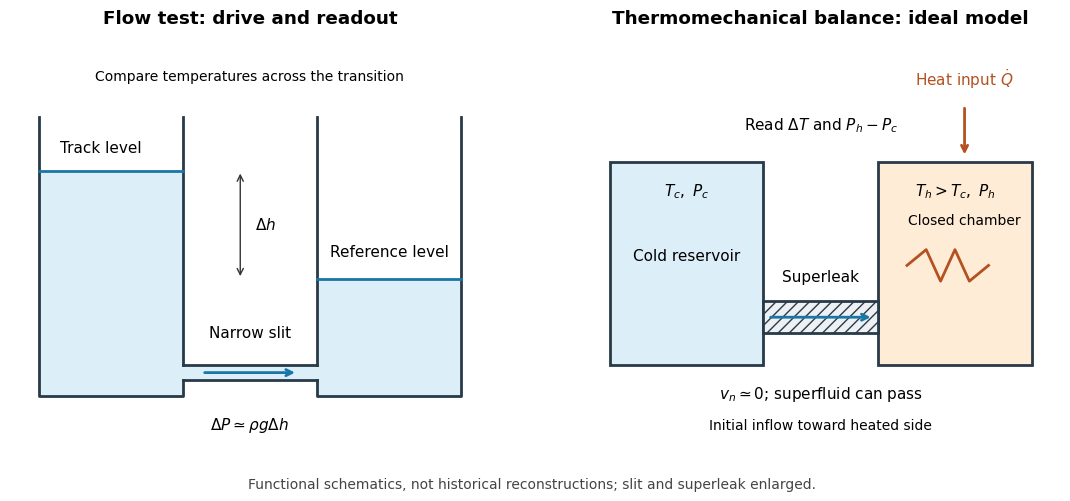

Source code (Python): (Note: this script raises an exception after producing the figure.)
"""Original functional schematics; no historical dimensions or measured data.

Tested with Python 3.14, matplotlib 3.10.7. Run from _media.
"""
from pathlib import Path

import matplotlib.pyplot as plt
from matplotlib.patches import Rectangle


def arrow(ax, start, end, color="#1976a5"):
    ax.annotate("", xy=end, xytext=start,
                arrowprops=dict(arrowstyle="->", lw=2, color=color))


def main():
    plt.rcParams.update({"font.size": 11, "font.family": "DejaVu Sans"})
    fig, axes = plt.subplots(1, 2, figsize=(11, 5.3), facecolor="white")
    for ax in axes:
        ax.set(xlim=(0, 10), ylim=(0, 9))
        ax.axis("off")
    ax = axes[0]
    ax.set_title("Flow test: drive and readout", fontweight="bold", pad=12)
    # Open reservoirs joined by a narrow passage; deliberate schematic geometry.
    ax.add_patch(Rectangle((0.6, 1.1), 3.0, 5.0, facecolor="#dceff9", ec="none"))
    ax.add_patch(Rectangle((6.4, 1.1), 3.0, 2.6, facecolor="#dceff9", ec="none"))
    ax.add_patch(Rectangle((3.6, 1.45), 2.8, 0.35, facecolor="#dceff9", ec="none"))
    ax.plot([0.6, 0.6, 3.6, 3.6], [7.3, 1.1, 1.1, 1.45], color="#283947", lw=2)
    ax.plot([3.6, 3.6], [1.8, 7.3], color="#283947", lw=2)
    ax.plot([6.4, 6.4], [1.8, 7.3], color="#283947", lw=2)
    ax.plot([6.4, 6.4, 9.4, 9.4], [1.45, 1.1, 1.1, 7.3], color="#283947", lw=2)
    ax.plot([3.6, 6.4], [1.45, 1.45], color="#283947", lw=2)
    ax.plot([3.6, 6.4], [1.8, 1.8], color="#283947", lw=2)
    ax.plot([0.6, 3.6], [6.1, 6.1], color="#1976a5", lw=2)
    ax.plot([6.4, 9.4], [3.7, 3.7], color="#1976a5", lw=2)
    ax.annotate("", xy=(4.8, 6.1), xytext=(4.8, 3.7),
                arrowprops=dict(arrowstyle="<->", color="#333333"))
    ax.text(5.1, 4.9, r"$\Delta h$", va="center")
    ax.text(1.9, 6.5, "Track level", ha="center")
    ax.text(7.9, 4.2, "Reference level", ha="center")
    ax.text(5, 2.4, "Narrow slit", ha="center")
    arrow(ax, (4.0, 1.62), (6.0, 1.62))
    ax.text(5, 0.35, r"$\Delta P\simeq\rho g\Delta h$", ha="center")
    ax.text(5, 8.1, "Compare temperatures across the transition", ha="center", fontsize=10)
    ax = axes[1]
    ax.set_title("Thermomechanical balance: ideal model", fontweight="bold", pad=12)
    for x, label, tint in [(0.6, r"$T_c,\ P_c$", "#dceff9"),
                            (6.2, r"$T_h>T_c,\ P_h$", "#ffecd6")]:
        ax.add_patch(Rectangle((x, 1.8), 3.2, 4.5, facecolor=tint, ec="#283947", lw=2))
        ax.text(x + 1.6, 5.55, label, ha="center")
    ax.add_patch(Rectangle((3.8, 2.5), 2.4, 0.7, facecolor="#eef1f4", ec="#283947", lw=2, hatch="///"))
    ax.text(5, 3.65, "Superleak", ha="center")
    ax.text(5, 1.05, r"$v_n\simeq0$; superfluid can pass", ha="center")
    arrow(ax, (3.9, 2.85), (6.1, 2.85))
    ax.text(5, 0.35, "Initial inflow toward heated side", ha="center", fontsize=10)
    ax.plot([6.8, 7.2, 7.5, 7.8, 8.1, 8.5], [4, 4.35, 3.65, 4.35, 3.65, 4], color="#b45121", lw=2)
    arrow(ax, (8, 7.55), (8, 6.4), color="#b45121")
    ax.text(8, 8.0, r"Heat input $\dot Q$", ha="center", color="#b45121")
    ax.text(2.2, 4.1, "Cold reservoir", ha="center")
    ax.text(8, 4.9, "Closed chamber", ha="center", fontsize=10)
    ax.text(5, 7.0, r"Read $\Delta T$ and $P_h-P_c$", ha="center")
    fig.text(0.5, 0.025, "Functional schematics, not historical reconstructions; slit and superleak enlarged.",
             ha="center", fontsize=10, color="#444444")
    fig.subplots_adjust(left=0.025, right=0.98, bottom=0.105, top=0.87, wspace=0.19)
    fig.savefig(Path(__file__).stem + ".png", dpi=120, facecolor="white")
    plt.close(fig)


if __name__ == "__main__":
    main()
